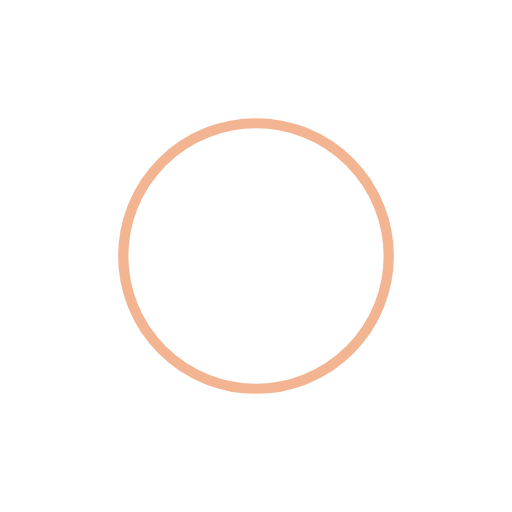
t = 0.00 s
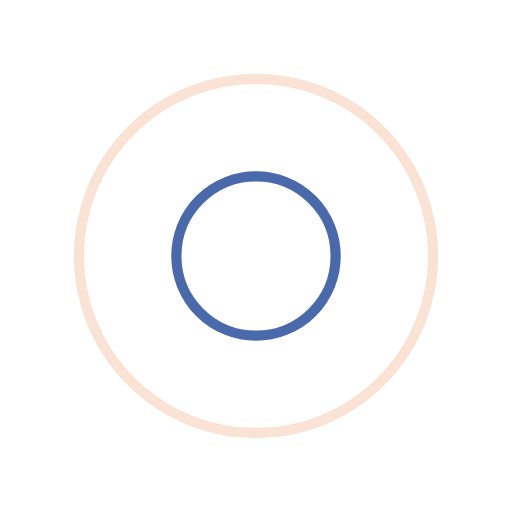
t = 0.25 s
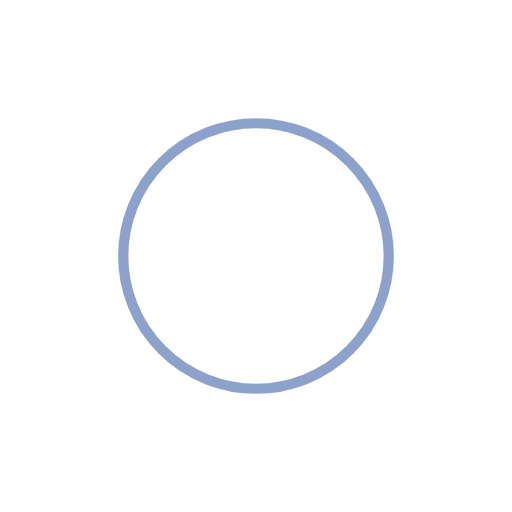
t = 0.50 s
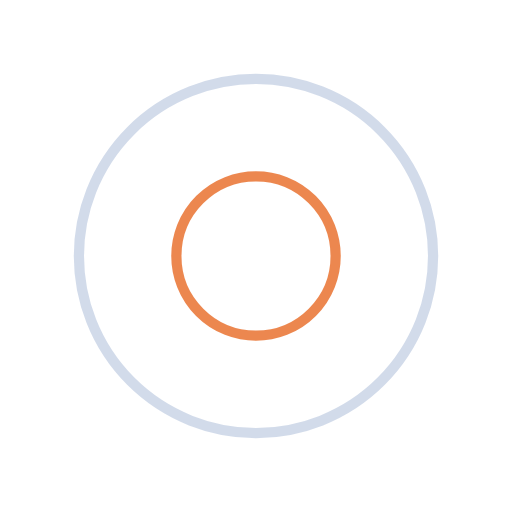
t = 0.75 s

The animated SVG that drew these frames (rendered in a browser with its animation timeline set to each time). Animation: 4 SMIL elements (animate=4); one cycle of 1.00 s, repeats indefinitely.

<?xml version="1.0" encoding="utf-8"?>
<svg xmlns="http://www.w3.org/2000/svg" xmlns:xlink="http://www.w3.org/1999/xlink" style="margin: auto; background: none; display: block; --darkreader-inline-bgimage: initial; --darkreader-inline-bgcolor: #1f2223; shape-rendering: auto;" width="105px" height="105px" viewBox="0 0 100 100" preserveAspectRatio="xMidYMid" data-darkreader-inline-bgimage="" data-darkreader-inline-bgcolor="">
<circle cx="50" cy="50" r="0" fill="none" stroke="#1c4595" stroke-width="2" data-darkreader-inline-stroke="" style="--darkreader-inline-stroke: #7bb0e6;">
  <animate attributeName="r" repeatCount="indefinite" dur="1s" values="0;40" keyTimes="0;1" keySplines="0 0.2 0.8 1" calcMode="spline" begin="0s"></animate>
  <animate attributeName="opacity" repeatCount="indefinite" dur="1s" values="1;0" keyTimes="0;1" keySplines="0.2 0 0.8 1" calcMode="spline" begin="0s"></animate>
</circle><circle cx="50" cy="50" r="0" fill="none" stroke="#e76a24" stroke-width="2" data-darkreader-inline-stroke="" style="--darkreader-inline-stroke: #e97738;">
  <animate attributeName="r" repeatCount="indefinite" dur="1s" values="0;40" keyTimes="0;1" keySplines="0 0.2 0.8 1" calcMode="spline" begin="-0.5s"></animate>
  <animate attributeName="opacity" repeatCount="indefinite" dur="1s" values="1;0" keyTimes="0;1" keySplines="0.2 0 0.8 1" calcMode="spline" begin="-0.5s"></animate>
</circle>
<!-- [ldio] generated by https://loading.io/ --></svg>